Run: headless pygame with SDL's dummy video driver; simulated clock (each Clock.tick advances the game by its frame time, no real sleeping); random seed 0; keys injected as events and as key.get_pressed() state; mouse plan: one left click at the window centre at the start of phase 2, then a move to the lower-right quarter at the start of phase 3.
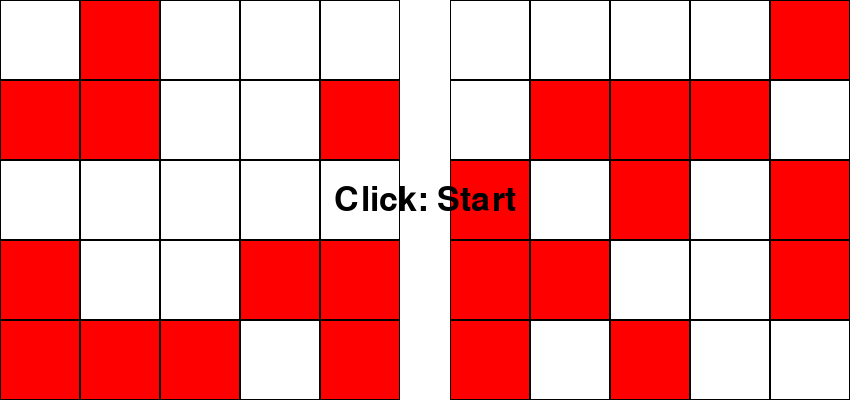
Frame 1 of 4 · flips 1–60 · no input
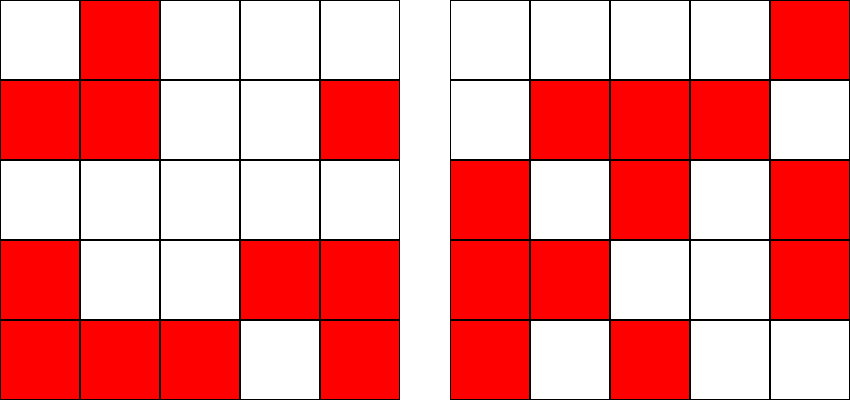
Frame 2 of 4 · flips 61–180 · clicked the window centre · tapped SPACE, RETURN · held RIGHT (→), D
Frame 3 of 4 · flips 181–300 · moved the mouse to the lower-right quarter · held DOWN (↓), S · screen unchanged from frame 2, image omitted
Frame 4 of 4 · flips 301–420 · held LEFT (←), A, UP (↑), W · screen unchanged from frame 3, image omitted

The pygame program that drew these frames:

import pygame as pg, sys, random, time

class Tile():
    pass

pg.init()
screen = pg.display.set_mode((850,400))
pg.display.set_caption('同じ模様')
font = pg.font.SysFont('helvetica', 50)
status = 0 # 1:start,2:over,3:clear
lefts = []
rights = []
for i in range(25):
    left = Tile()
    left.rect = pg.Rect(i%5*80,i//5*80,80,80)
    left.color = random.choice(['red','white'])
    lefts.append(left)

    right = Tile()
    right.rect = pg.Rect(450+i%5*80,i//5*80,80,80)
    right.color = random.choice(['red','white'])
    rights.append(right)

while True:
    screen.fill(pg.Color('white'))
    for i in range(25):
        pg.draw.rect(screen,pg.Color(lefts[i].color),lefts[i].rect)
        pg.draw.rect(screen,pg.Color('black'),lefts[i].rect,1)
        pg.draw.rect(screen,pg.Color(rights[i].color),rights[i].rect)
        pg.draw.rect(screen,pg.Color('black'),rights[i].rect,1)

    if status == 0:
        txt = font.render('Click: Start',True,(0,0,0))
        screen.blit(txt,((850-txt.get_width())/2,(400-txt.get_height())/2))
    elif status == 2:
        txt = font.render('GAME OVER',True,(0,0,0))
        screen.blit(txt,((850-txt.get_width())/2,(400-txt.get_height())/2))
    elif status == 3:
        txt = font.render(f'GAME CLEAR: {etime:.0f}sec',True,(0,0,0))
        screen.blit(txt,((850-txt.get_width())/2,(400-txt.get_height())/2))

    pg.display.update()
    pg.time.Clock().tick(60)
    for event in pg.event.get():
        if event.type == pg.MOUSEBUTTONDOWN and event.button == 1:
            if status == 1:
                mx,my = event.pos
                count = 0
                for i in range(25):
                    #if rights[i].rect.x < mx < rights[i].rect.x+80 and rights[i].rect.y < my < rights[i].rect.y+80:
                    if rights[i].rect.collidepoint(mx,my):
                        if rights[i].color != lefts[i].color:
                            if rights[i].color == 'red':
                                rights[i].color = 'white'
                            else:
                                rights[i].color = 'red'
                        else:
                            status = 2
                    if rights[i].color == lefts[i].color:
                        count += 1
                if count == 25:
                    status = 3
                    etime = time.time()-stime
            elif status == 0:
                status = 1
                stime = time.time()
        if event.type == pg.QUIT:
            pg.quit()
            sys.exit()
